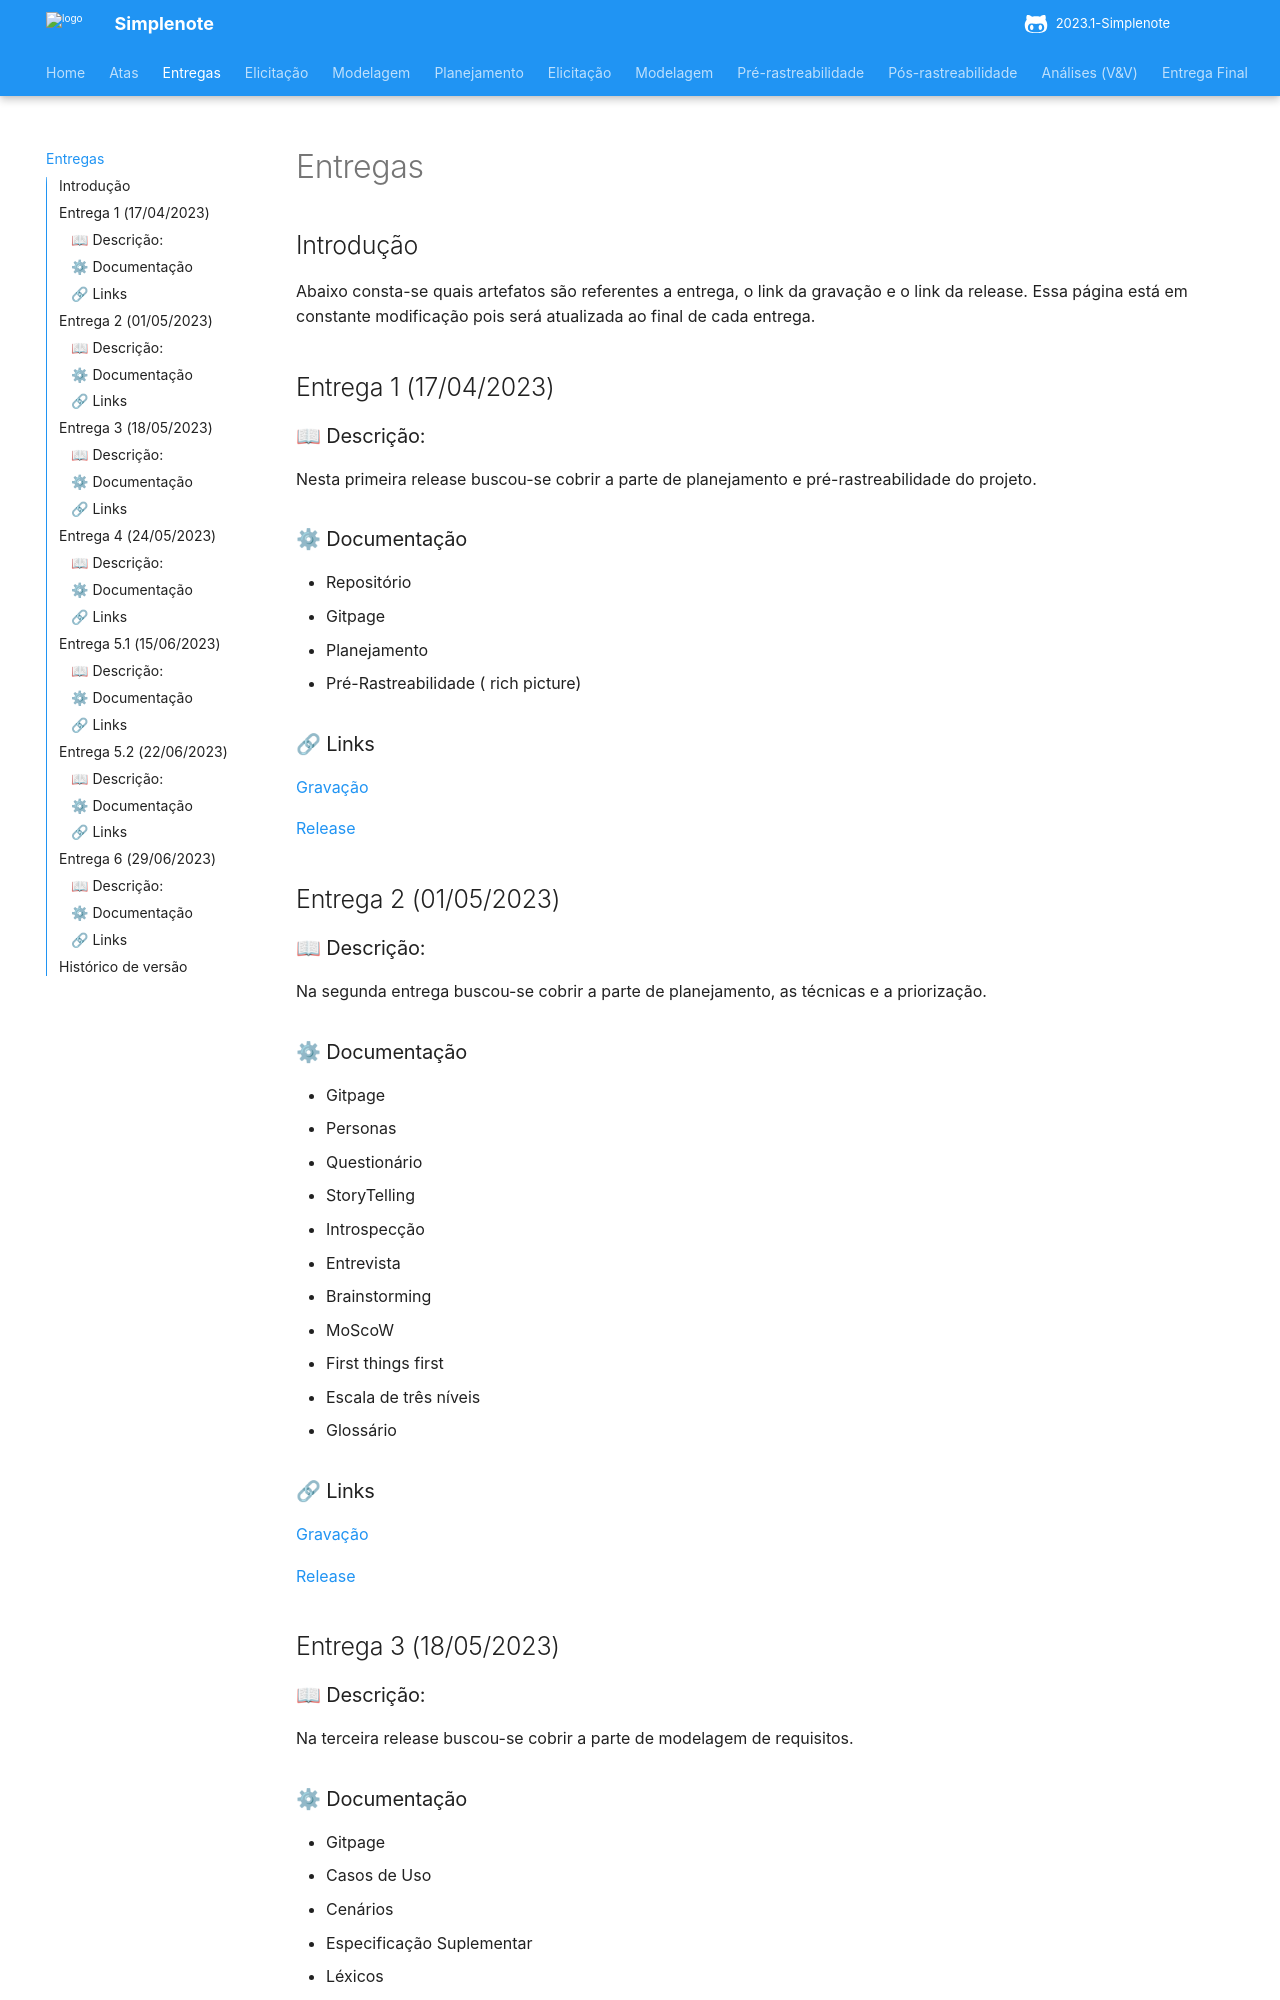

repository: ananorberto/2023.1-Simplenote · page: entregas/index.html · generator: mkdocs

# Entregas

## Introdução

 Abaixo consta-se quais artefatos são referentes a entrega, o link da gravação e o link da release. Essa página está em constante modificação pois será atualizada ao final de cada entrega.

## Entrega 1 (17/04/2023)
### 📖 Descrição: 
Nesta primeira release buscou-se cobrir a parte de planejamento e pré-rastreabilidade do projeto.  
### ⚙ Documentação
- Repositório
 - Gitpage
- Planejamento    
- Pré-Rastreabilidade ( rich picture)
### 🔗 Links
[Gravação](https://www.youtube.com/watch?v=nXzaoptwyAE)

[Release](https://github.com/Requisitos-de-Software/2023.1-Crunchyroll/releases/tag/Crunchyroll)

## Entrega 2 (01/05/2023)
### 📖 Descrição: 
Na segunda entrega buscou-se cobrir a parte de planejamento, as técnicas e a priorização.
### ⚙ Documentação
- Gitpage  
- Personas
- Questionário
- StoryTelling
- Introspecção
- Entrevista
- Brainstorming
- MoScoW
- First things first
- Escala de três níveis
- Glossário

### 🔗 Links
[Gravação](https://www.youtube.com/watch?v=vCXc620S378)

[Release](https://github.com/Requisitos-de-Software/2023.1-Simplenote/releases/tag/SimpleNote)


## Entrega 3 (18/05/2023)
### 📖 Descrição: 
Na terceira release buscou-se cobrir a parte de modelagem de requisitos.
### ⚙ Documentação
- Gitpage
- Casos de Uso
- Cenários
- Especificação Suplementar
- Léxicos
